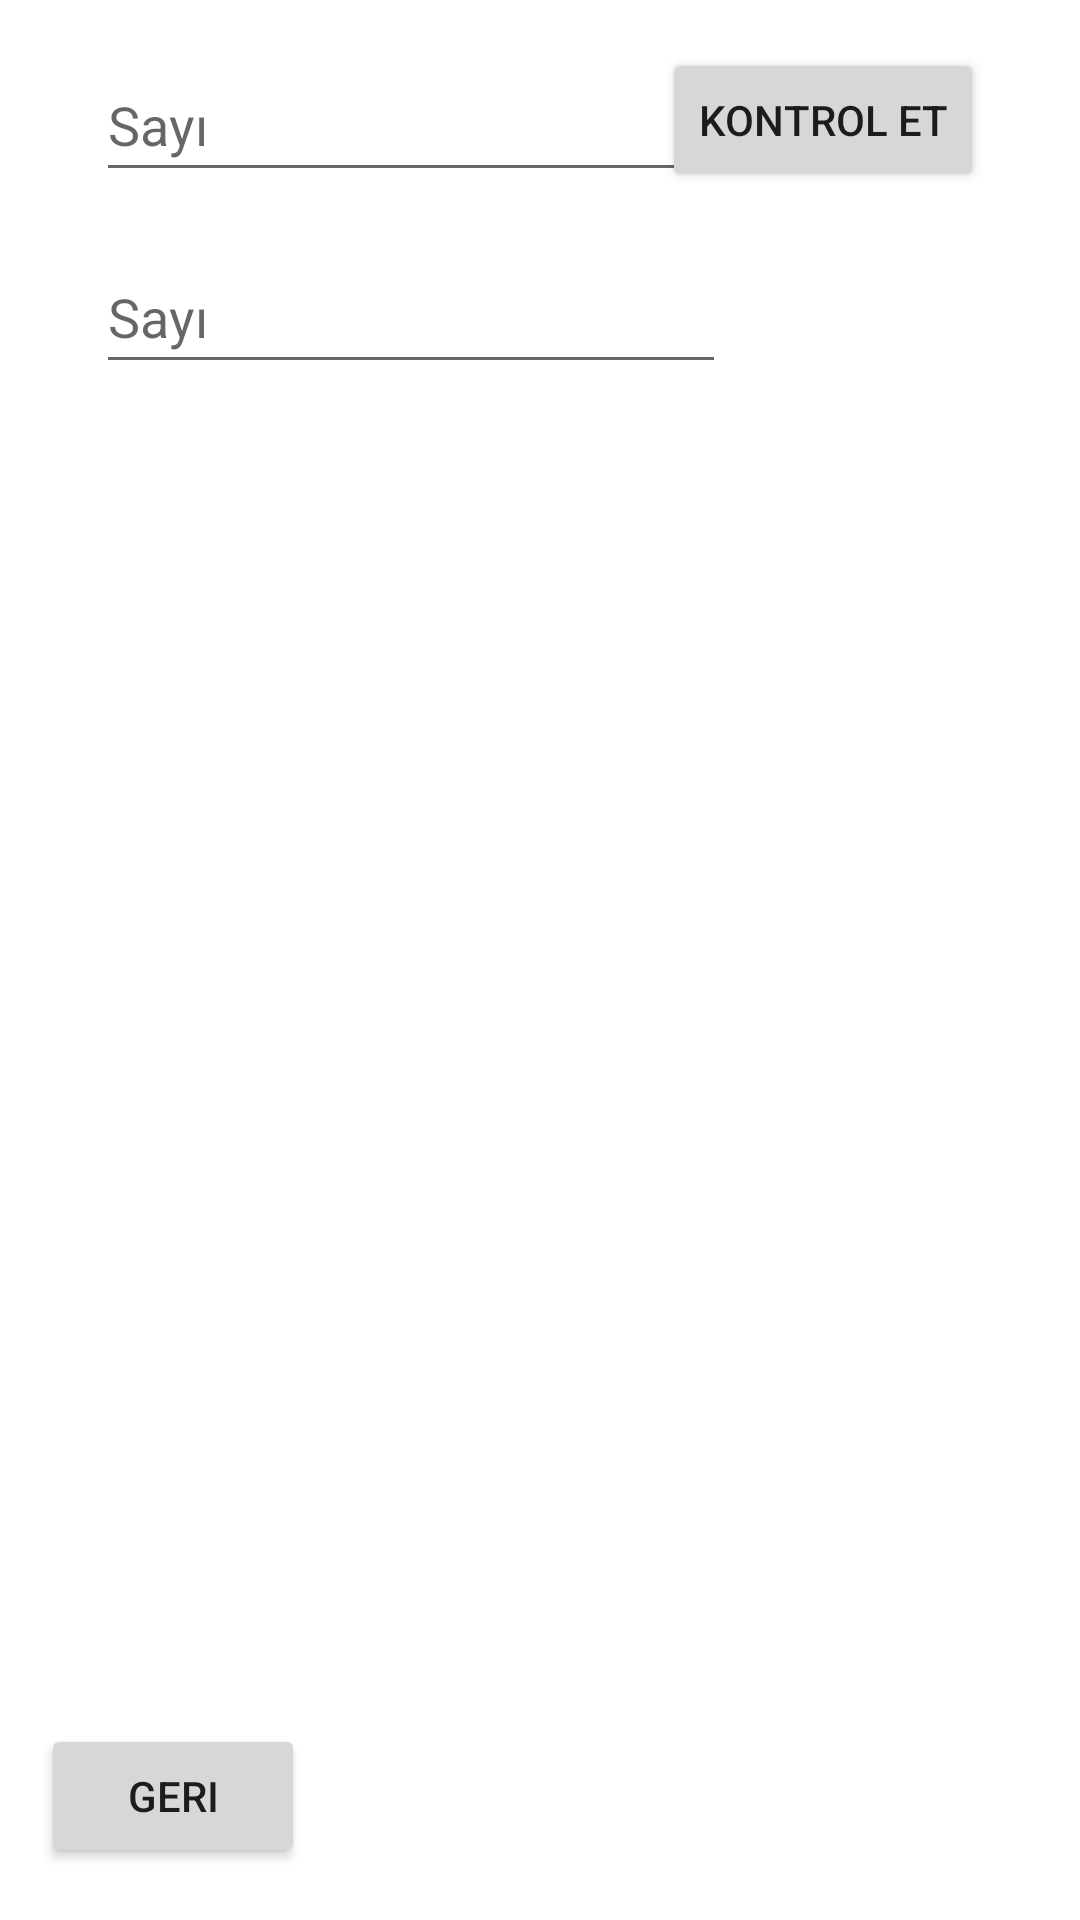

Here is an Android app screen rendered from its layout file. Give the layout XML and the strings, colors and styles it references.
<!-- AndroidManifest.xml: application theme Theme.KararVeDonguUnite4 -->
<!-- res/layout/uyg2_activity.xml -->
<?xml version="1.0" encoding="utf-8"?>
<androidx.constraintlayout.widget.ConstraintLayout xmlns:android="http://schemas.android.com/apk/res/android"
    xmlns:app="http://schemas.android.com/apk/res-auto"
    xmlns:tools="http://schemas.android.com/tools"
    android:layout_width="match_parent"
    android:layout_height="match_parent">

    <EditText
        android:id="@+id/txtNumber1"
        android:layout_width="wrap_content"
        android:layout_height="wrap_content"
        android:layout_marginStart="32dp"
        android:autofillHints=""
        android:ems="10"
        android:hint="@string/sayi"
        android:inputType="number"
        android:minHeight="48dp"
        app:layout_constraintBottom_toBottomOf="parent"
        app:layout_constraintEnd_toEndOf="parent"
        app:layout_constraintHorizontal_bias="0.0"
        app:layout_constraintStart_toStartOf="parent"
        app:layout_constraintTop_toTopOf="parent"
        app:layout_constraintVertical_bias="0.027"
        tools:ignore="DuplicateSpeakableTextCheck" />

    <EditText
        android:id="@+id/textNumber2"
        android:layout_width="wrap_content"
        android:layout_height="wrap_content"
        android:layout_marginStart="32dp"
        android:layout_marginTop="16dp"
        android:autofillHints=""
        android:ems="10"
        android:hint="@string/sayi"
        android:inputType="number"
        android:minHeight="48dp"
        app:layout_constraintBottom_toBottomOf="parent"
        app:layout_constraintEnd_toEndOf="parent"
        app:layout_constraintHorizontal_bias="0.0"
        app:layout_constraintStart_toStartOf="parent"
        app:layout_constraintTop_toBottomOf="@+id/txtNumber1"
        app:layout_constraintVertical_bias="0.0" />

    <Button
        android:id="@+id/btnControl"
        android:layout_width="wrap_content"
        android:layout_height="wrap_content"
        android:layout_marginEnd="32dp"
        android:onClick="btnKontrolEt"
        android:text="@string/kontrol_et"
        app:layout_constraintBottom_toBottomOf="parent"
        app:layout_constraintEnd_toEndOf="parent"
        app:layout_constraintHorizontal_bias="1.0"
        app:layout_constraintStart_toEndOf="@+id/txtNumber1"
        app:layout_constraintTop_toTopOf="parent"
        app:layout_constraintVertical_bias="0.027" />

    <Button
        android:id="@+id/btnBack"
        android:layout_width="wrap_content"
        android:layout_height="wrap_content"
        android:onClick="btnBack"
        android:text="@string/geri"
        app:layout_constraintBottom_toBottomOf="parent"
        app:layout_constraintEnd_toEndOf="parent"
        app:layout_constraintHorizontal_bias="0.05"
        app:layout_constraintStart_toStartOf="parent"
        app:layout_constraintTop_toTopOf="parent"
        app:layout_constraintVertical_bias="0.971" />

</androidx.constraintlayout.widget.ConstraintLayout>
<!-- resources referenced by this layout -->
<resources>
  <string name="geri">Geri</string>
  <string name="kontrol_et">Kontrol Et</string>
  <string name="sayi">Sayı</string>
  <style name="Theme.KararVeDonguUnite4" parent="Theme.MaterialComponents.DayNight.DarkActionBar">
          
          <item name="colorPrimary">@color/purple_500</item>
          <item name="colorPrimaryVariant">@color/purple_700</item>
          <item name="colorOnPrimary">@color/white</item>
          
          <item name="colorSecondary">@color/teal_200</item>
          <item name="colorSecondaryVariant">@color/teal_700</item>
          <item name="colorOnSecondary">@color/black</item>
          
          <item name="android:statusBarColor" tools:targetApi="l">?attr/colorPrimaryVariant</item>
          
      </style>
  <color name="purple_500">#FF6200EE</color>
  <color name="purple_700">#FF3700B3</color>
  <color name="white">#FFFFFFFF</color>
  <color name="teal_200">#FF03DAC5</color>
  <color name="teal_700">#FF018786</color>
  <color name="black">#FF000000</color>
</resources>
